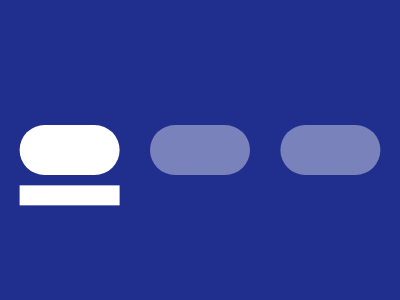

Write the HTML and CSS that draws this image.

<!-- Here added closing tags to format the code properly -->
<!-- Method 1 -->
<style>
    & {
        background: #7982BB;
        box-shadow: 138q 0#7982BB, -138q 0#fff, 0 0 0 2in#202F8E;
        margin: 125 150;
        border-radius: 1in;

        * {
            margin: 15 0;
            box-shadow: -138q 48q#fff
        }
    }
</style>